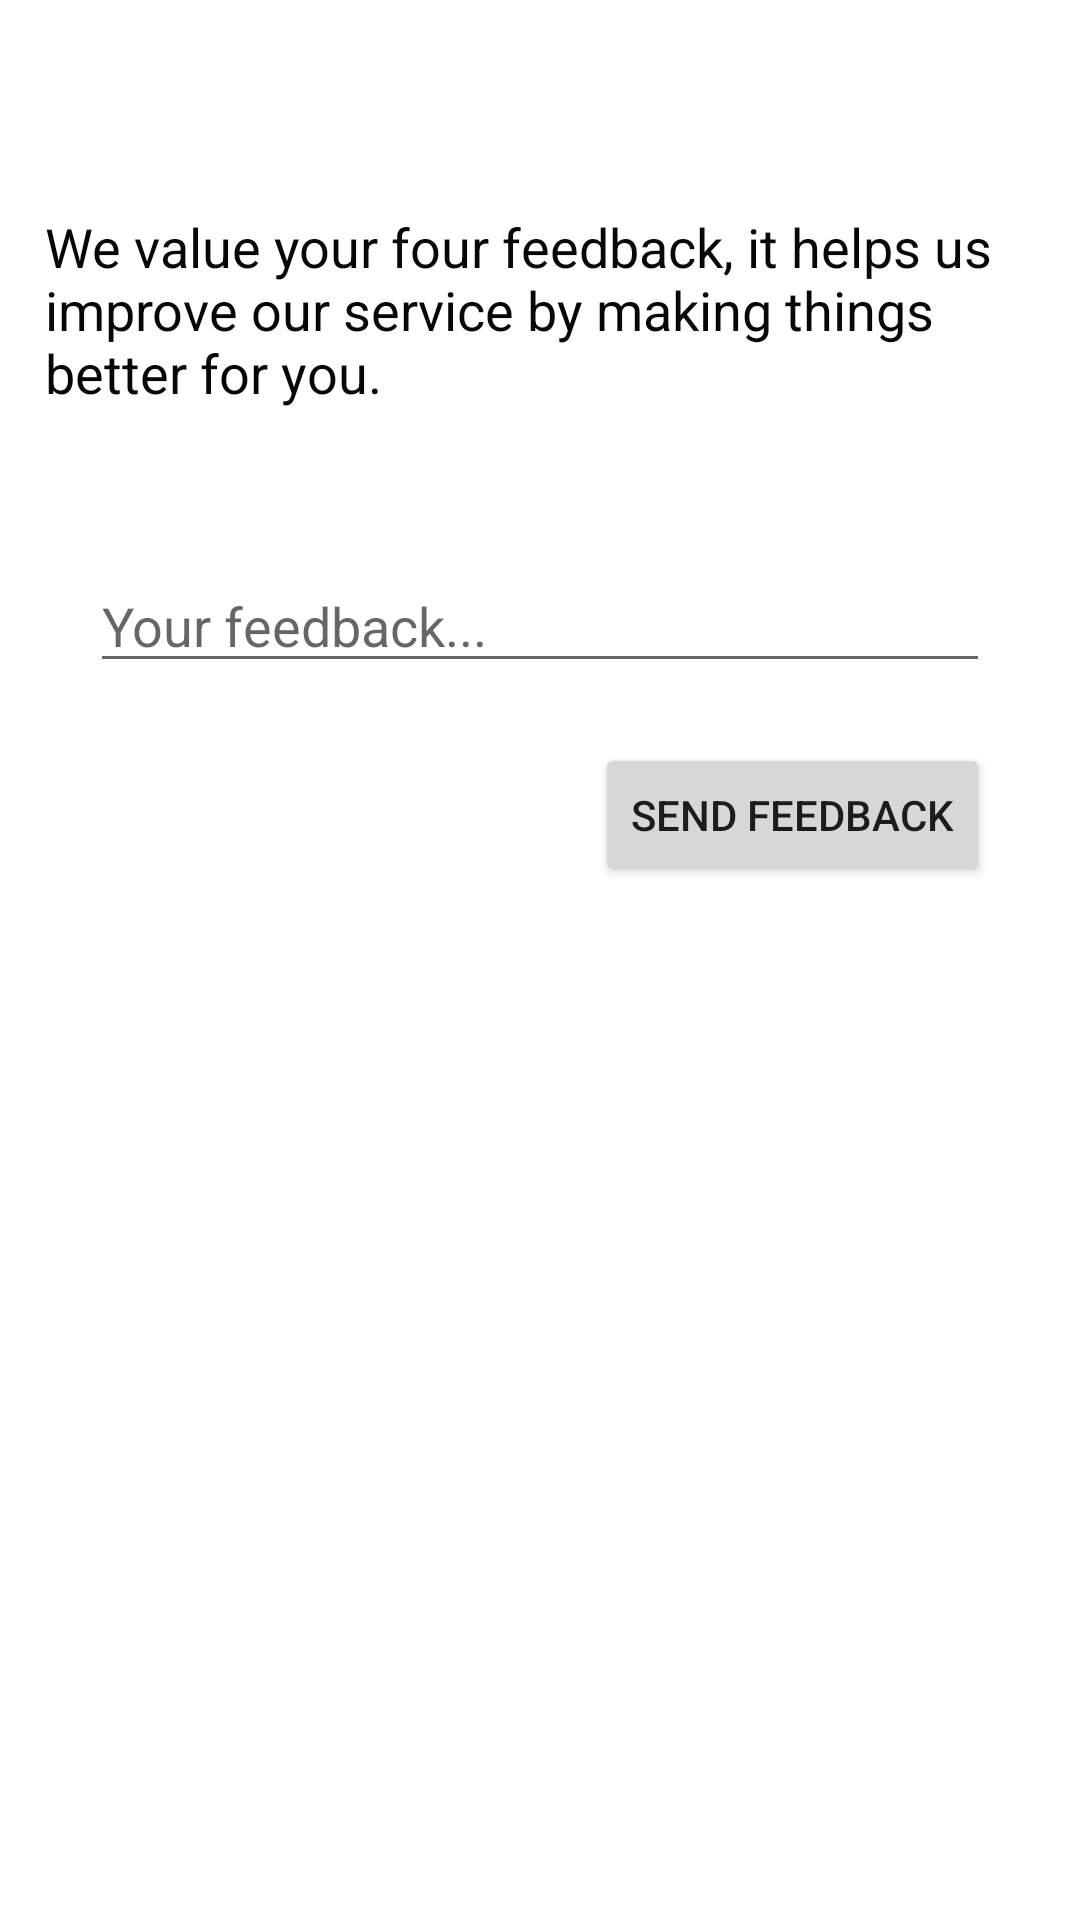

Produce the Android XML layout that renders to this screen, including the resource entries it uses.
<!-- AndroidManifest.xml: application theme Theme.HealthCareAutomation -->
<!-- res/layout/feedback_layout.xml -->
<?xml version="1.0" encoding="utf-8"?>
<androidx.constraintlayout.widget.ConstraintLayout
    xmlns:android="http://schemas.android.com/apk/res/android"
    xmlns:app="http://schemas.android.com/apk/res-auto"
    xmlns:tools="http://schemas.android.com/tools"
    android:layout_width="match_parent"
    android:layout_height="match_parent">

    <TextView
        android:id="@+id/textView11"
        android:layout_width="0dp"
        android:layout_height="wrap_content"
        android:layout_marginStart="15dp"
        android:layout_marginLeft="15dp"
        android:layout_marginTop="70dp"
        android:layout_marginEnd="15dp"
        android:layout_marginRight="15dp"
        android:text="We value your four feedback, it helps us improve our service by making things better for you."
        android:textColor="#090606"
        android:textSize="18sp"
        app:layout_constraintEnd_toEndOf="parent"
        app:layout_constraintStart_toStartOf="parent"
        app:layout_constraintTop_toTopOf="parent" />

    <EditText
        android:id="@+id/feedbackText"
        android:layout_width="0dp"
        android:layout_height="wrap_content"
        android:layout_marginStart="15dp"
        android:layout_marginLeft="15dp"
        android:layout_marginTop="50dp"
        android:layout_marginEnd="15dp"
        android:layout_marginRight="15dp"
        android:ems="10"
        android:gravity="start|top"
        android:hint="Your feedback..."
        android:inputType="textMultiLine"
        app:layout_constraintEnd_toEndOf="@+id/textView11"
        app:layout_constraintStart_toStartOf="@+id/textView11"
        app:layout_constraintTop_toBottomOf="@+id/textView11" />

    <Button
        android:id="@+id/feedbackButton"
        android:layout_width="wrap_content"
        android:layout_height="wrap_content"
        android:layout_marginTop="20dp"
        android:text="Send Feedback"
        app:layout_constraintEnd_toEndOf="@+id/feedbackText"
        app:layout_constraintHorizontal_bias="1.0"
        app:layout_constraintStart_toStartOf="@+id/feedbackText"
        app:layout_constraintTop_toBottomOf="@+id/feedbackText" />
</androidx.constraintlayout.widget.ConstraintLayout>
<!-- resources referenced by this layout -->
<resources>
  <style name="Theme.HealthCareAutomation" parent="Theme.MaterialComponents.DayNight.DarkActionBar">
          
          <item name="colorPrimary">@color/purple_500</item>
          <item name="colorPrimaryVariant">@color/purple_700</item>
          <item name="colorOnPrimary">@color/white</item>
          
          <item name="colorSecondary">@color/teal_200</item>
          <item name="colorSecondaryVariant">@color/teal_700</item>
          <item name="colorOnSecondary">@color/black</item>
          
          <item name="android:statusBarColor" tools:targetApi="l">?attr/colorPrimaryVariant</item>
          
      </style>
  <!-- not gathered from this repository: default colours our renderer supplied (Android Studio template values) -->
  <color name="purple_500">#FF6200EE</color>
  <color name="purple_700">#FF3700B3</color>
  <color name="teal_200">#FF03DAC5</color>
  <color name="teal_700">#FF018786</color>
  <color name="black">#FF000000</color>
  <color name="white">#FFFFFFFF</color>
</resources>
